Run: headless pygame with SDL's dummy video driver; simulated clock (each Clock.tick advances the game by its frame time, no real sleeping); random seed 0; keys injected as events and as key.get_pressed() state; no mouse input; restart key SPACE tapped at the start of phases 3 and 4.
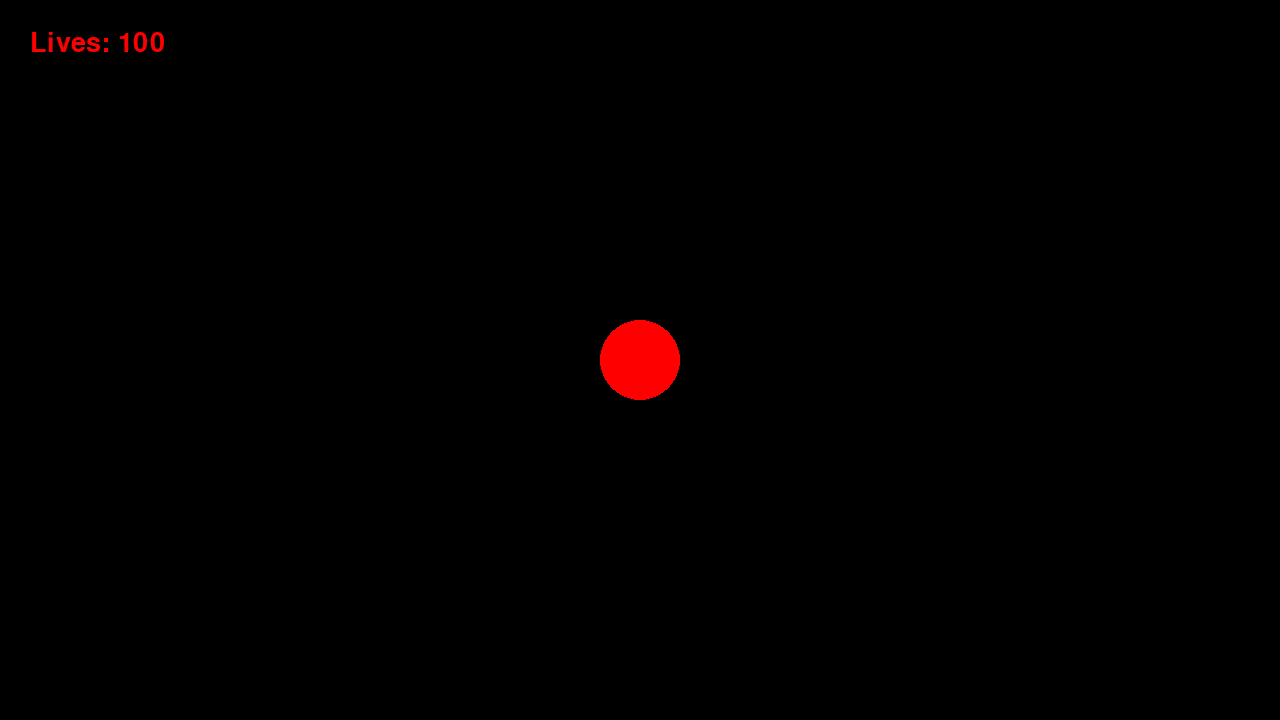
Frame 1 of 4 · flips 1–60 · no input
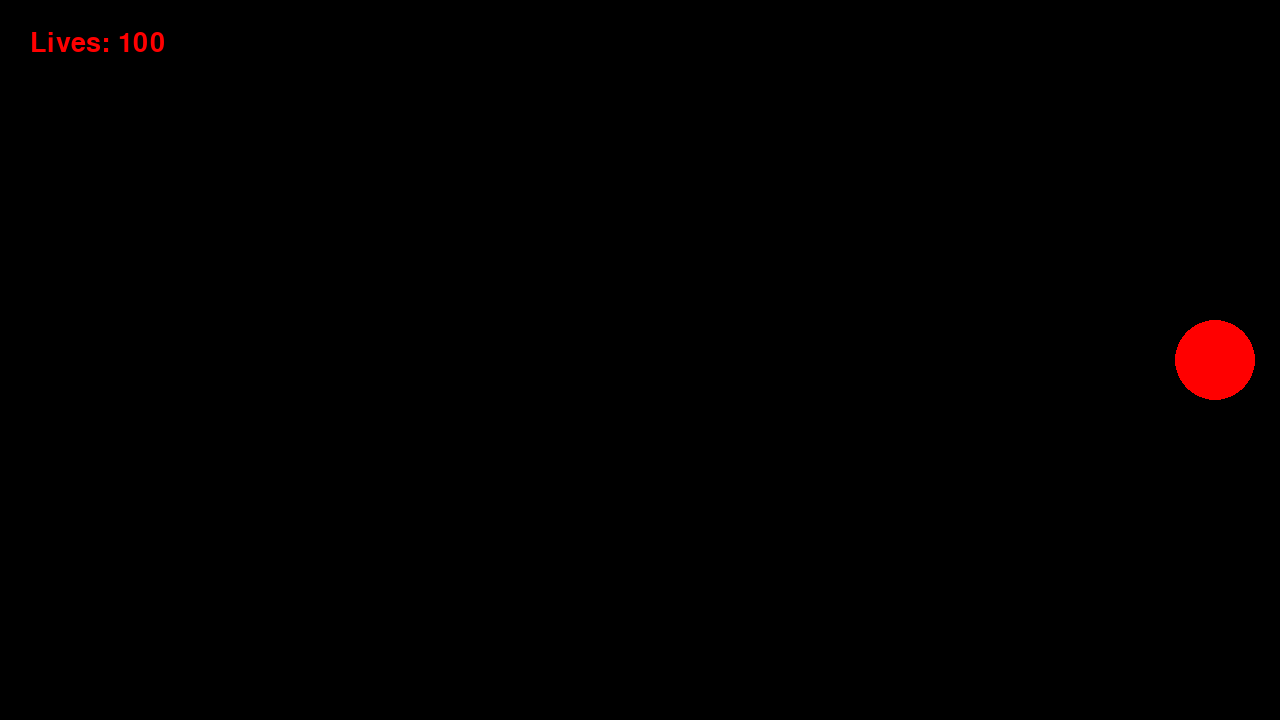
Frame 2 of 4 · flips 61–180 · tapped SPACE, RETURN · held RIGHT (→), D
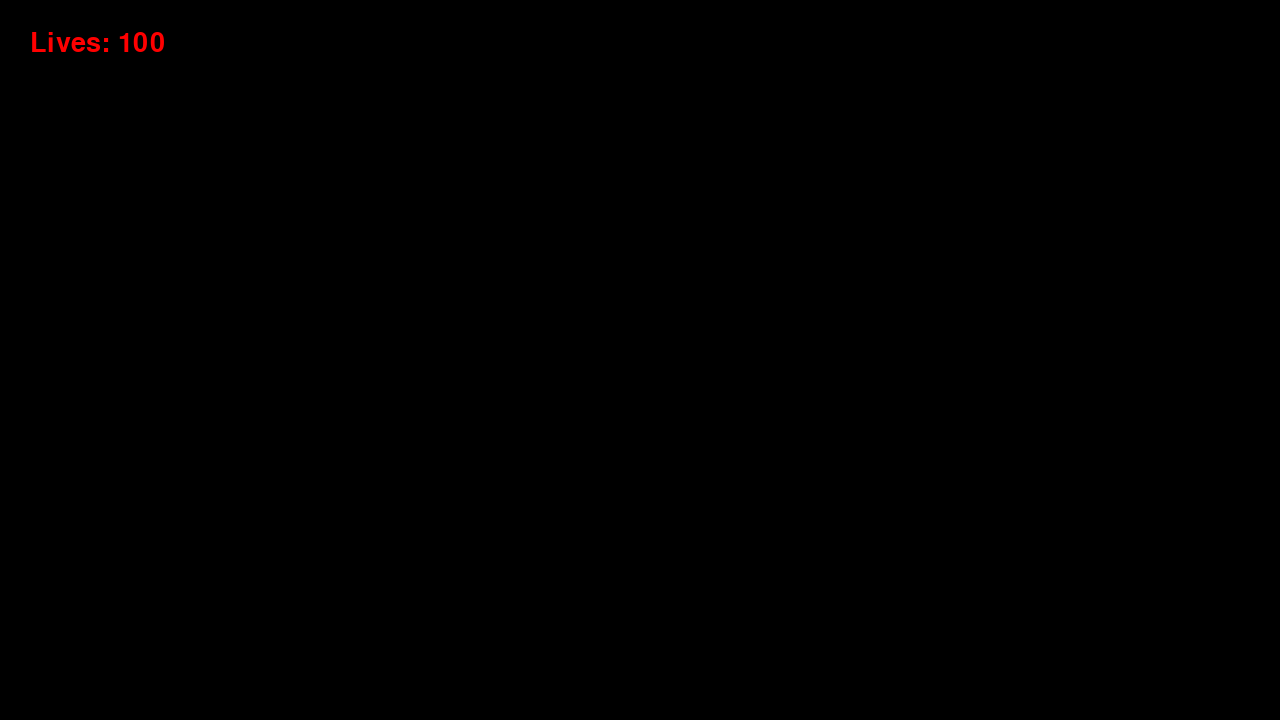
Frame 3 of 4 · flips 181–300 · tapped SPACE · held DOWN (↓), S
Frame 4 of 4 · flips 301–420 · tapped SPACE · held LEFT (←), A, UP (↑), W · screen same as frame 1, image omitted

The pygame program that drew these frames:

import pygame
import sys

# Initialize pygame
pygame.init()

# Screen settings
screen_width, screen_height = 1280, 720
screen = pygame.display.set_mode((screen_width, screen_height))
pygame.display.set_caption("Lives Counter Example")

# Clock
clock = pygame.time.Clock()

# Game variables
total_lives = 100
player_pos = pygame.Vector2(screen_width / 2, screen_height / 2)
player_color = (255, 0, 0)
player_radius = 40

# Fonts
font = pygame.font.SysFont(None, 40)
game_over_font = pygame.font.SysFont(None, 80)

# Functions
def draw_lives_counter(surface, lives):
    text = font.render(f"Lives: {lives}", True, (255, 0, 0))
    surface.blit(text, (30, 30))

def game_over():
    text = game_over_font.render("GAME OVER", True, (255, 0, 0))
    screen.fill((0, 0, 0))
    screen.blit(text, (screen_width // 2 - 200, screen_height // 2 - 40))
    pygame.display.update()
    pygame.time.wait(3000)
    pygame.quit()
    sys.exit()

# Main loop
running = True
while running:
    dt = clock.tick(60) / 1000  # Frame time

    for event in pygame.event.get():
        if event.type == pygame.QUIT:
            running = False

    # Movement input
    keys = pygame.key.get_pressed()
    if keys[pygame.K_w]:
        player_pos.y -= 300 * dt
    if keys[pygame.K_s]:
        player_pos.y += 300 * dt
    if keys[pygame.K_a]:
        player_pos.x -= 300 * dt
    if keys[pygame.K_d]:
        player_pos.x += 300 * dt

    # Simulate taking damage when pressing space
    if keys[pygame.K_SPACE]:
        total_lives -= 1
        pygame.time.wait(200)  # prevent holding down key
        if total_lives <= 0:
            game_over()

    # Draw everything
    screen.fill("black")
    pygame.draw.circle(screen, player_color, player_pos, player_radius)
    draw_lives_counter(screen, total_lives)
    pygame.display.flip()

pygame.quit()
